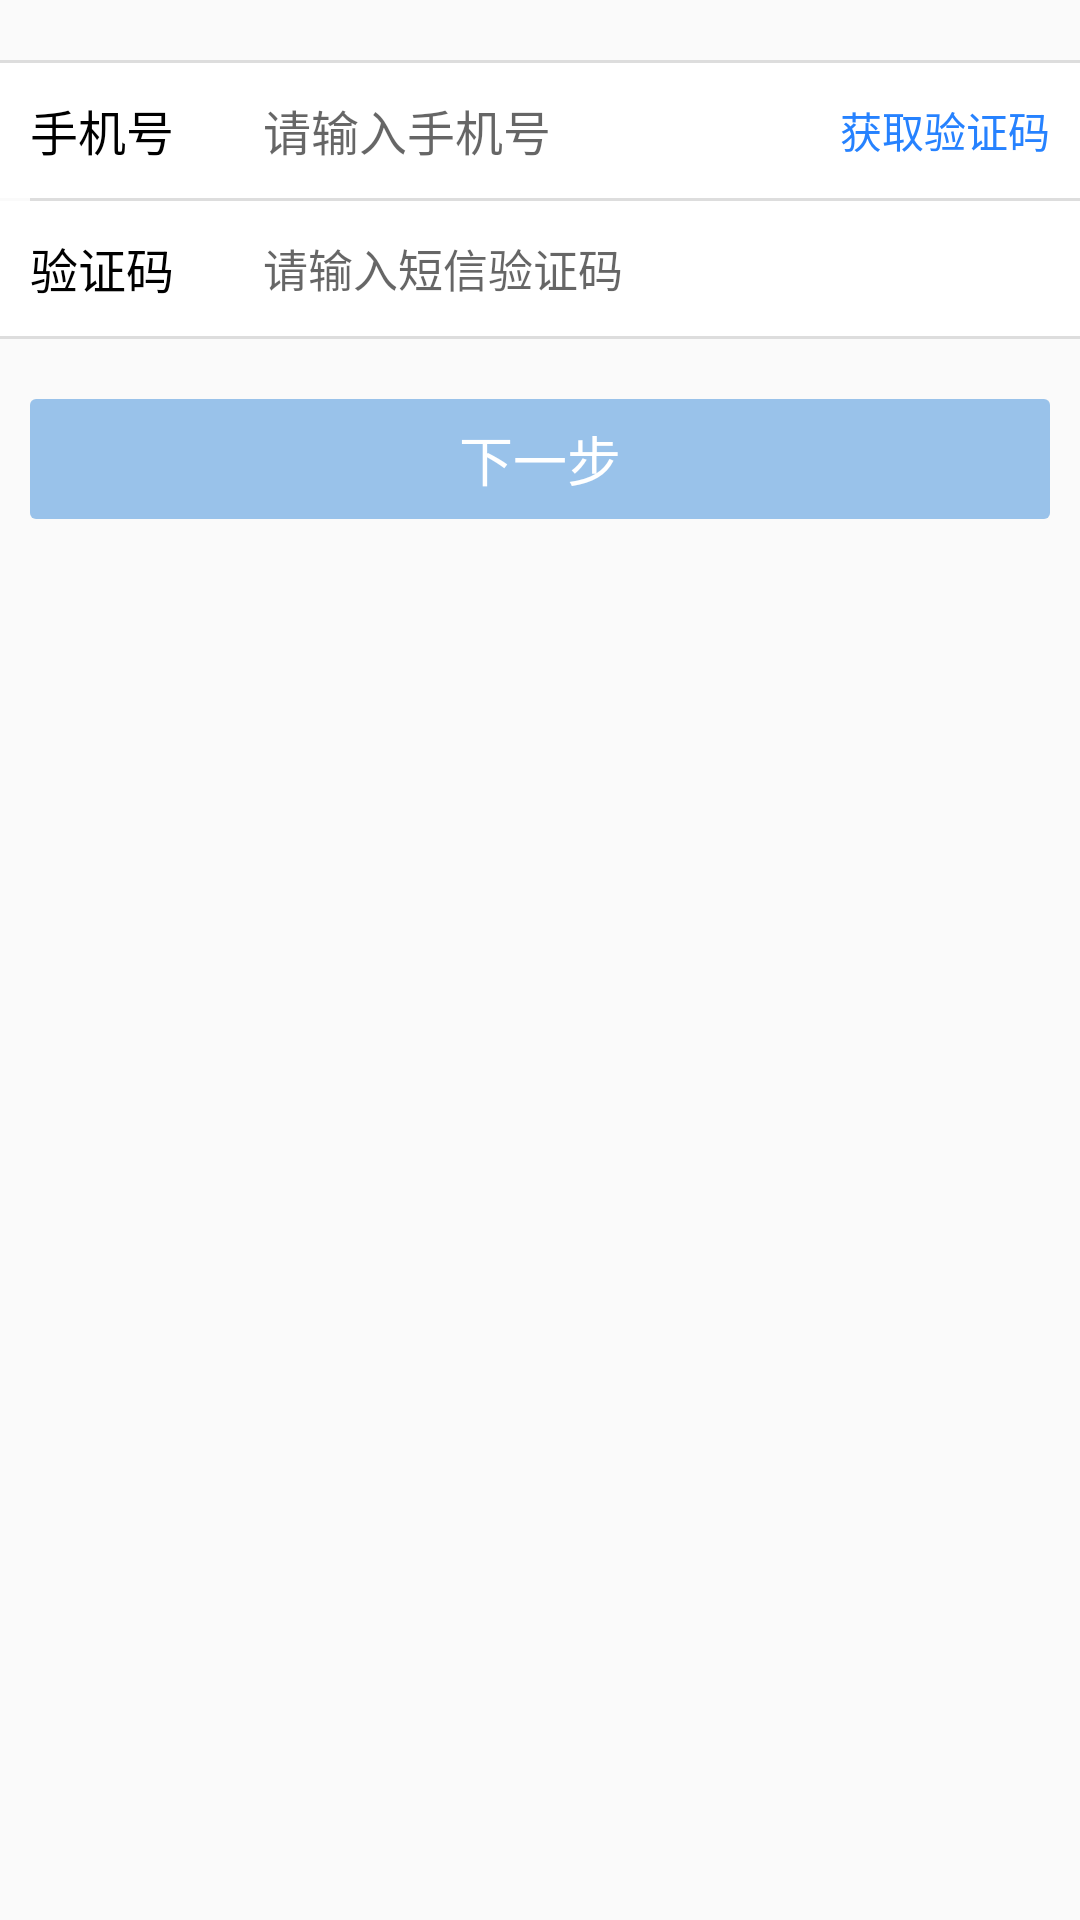

Layout XML and referenced resources for this Android screen:
<!-- AndroidManifest.xml: application theme AppTheme -->
<!-- res/layout/module_activity_register.xml -->
<?xml version="1.0" encoding="utf-8"?>
<LinearLayout xmlns:android="http://schemas.android.com/apk/res/android"
    xmlns:app="http://schemas.android.com/apk/res-auto"
    xmlns:tools="http://schemas.android.com/tools"
    android:layout_width="match_parent"
    android:layout_height="match_parent"
    android:orientation="vertical">

    <View
        style="@style/Module_DivisionView_HzTheme"
        android:layout_marginTop="@dimen/size_20" />

    <LinearLayout
        android:layout_width="match_parent"
        android:layout_height="@dimen/size_45"
        android:background="@color/white"
        android:orientation="horizontal">

        <LinearLayout
            android:layout_width="@dimen/size_0"
            android:layout_height="match_parent"
            android:layout_weight="1"
            android:orientation="horizontal">

            <TextView
                style="@style/Module_TtView_LeftTheme"
                android:layout_width="@dimen/size_300"
                android:layout_marginLeft="@dimen/size_10"
                android:text="@string/module_login_myPhone_tv" />

            <EditText
                android:id="@+id/register_myPhone_et"
                style="@style/Module_EdView_RightTheme"
                android:hint="@string/module_register_myPhone_tips"
                android:inputType="phone"
                android:maxLength="11"
                android:singleLine="true"
                android:textColor="@color/black"
                android:textSize="@dimen/font_size_16" />

        </LinearLayout>

        <TextView
            android:id="@+id/register_captcha_tv"
            style="@style/Module_TvView_LKeepTimeTheme"
            android:layout_marginLeft="@dimen/size_10"
            android:text="@string/module_register_gainCAPTCHA_tv" />

    </LinearLayout>


    <View
        style="@style/Module_DivisionView_HzTheme"
        android:layout_marginLeft="@dimen/size_10"/>

    <LinearLayout
        android:layout_width="match_parent"
        android:layout_height="@dimen/size_45"
        android:background="@color/white"
        android:gravity="center_vertical"
        android:orientation="horizontal">


        <TextView
            style="@style/Module_TtView_LeftTheme"
            android:layout_width="@dimen/size_300"
            android:layout_marginLeft="@dimen/size_10"
            android:text="@string/module_register_CAPTCHA_tv" />

        <EditText
            android:id="@+id/register_captcha_et"
            style="@style/Module_EdView_RightTheme"
            android:hint="@string/module_register_CAPTCHA_tips"
            android:inputType="number"
            android:maxLength="6"
            android:singleLine="true"
            android:textColor="@color/black"
            android:textSize="@dimen/font_size_15" />

    </LinearLayout>

    <View style="@style/Module_DivisionView_HzTheme" />

    <Button
        android:id="@+id/register_nextStep_btn"
        style="@style/Module_Btn_BuleStyle"
        android:layout_marginTop="@dimen/size_20"
        android:text="@string/module_register_nextStep_btn" />


</LinearLayout>
<!-- resources referenced by this layout -->
<resources>
  <color name="black">#000000</color>
  <color name="white">#FFFFFF</color>
  <dimen name="font_size_15">15sp</dimen>
  <dimen name="font_size_16">16sp</dimen>
  <dimen name="size_0">0dp</dimen>
  <dimen name="size_10">10dp</dimen>
  <dimen name="size_20">20dp</dimen>
  <dimen name="size_300">300dp</dimen>
  <dimen name="size_45">45dp</dimen>
  <string name="module_login_myPhone_tv">手机号</string>
  <string name="module_register_CAPTCHA_tips">请输入短信验证码</string>
  <string name="module_register_CAPTCHA_tv">验证码</string>
  <string name="module_register_gainCAPTCHA_tv">获取验证码</string>
  <string name="module_register_myPhone_tips">请输入手机号</string>
  <string name="module_register_nextStep_btn">下一步</string>
  <style name="Module_DivisionView_HzTheme">
          <item name="android:layout_width">match_parent</item>
          <item name="android:layout_height">@dimen/size_1</item>
          <item name="android:background">@color/appDivisionBg</item>
      </style>
  <style name="Module_EdView_RightTheme">
          <item name="android:layout_width">match_parent</item>
          <item name="android:layout_height">match_parent</item>
          <item name="android:background">@null</item>
          <item name="android:textSize">@dimen/font_size_16</item>
          <item name="android:textColor">@color/black</item>
          <item name="android:layout_weight">1</item>
          <item name="android:gravity">center_vertical</item>
          <item name="android:paddingLeft">@dimen/size_10</item>
      </style>
  <style name="Module_TtView_LeftTheme">
          <item name="android:layout_width">match_parent</item>
          <item name="android:layout_height">match_parent</item>
          <item name="android:textSize">@dimen/font_size_16</item>
          <item name="android:textColor">@color/black</item>
          <item name="android:gravity">center_vertical</item>
          <item name="android:layout_marginLeft">@dimen/size_10</item>
          <item name="android:layout_weight">3</item>
      </style>
  <style name="Module_TvView_LKeepTimeTheme">
          <item name="android:layout_width">wrap_content</item>
          <item name="android:layout_height">@dimen/size_30</item>
          <item name="android:gravity">center</item>
          <item name="android:layout_gravity">center_vertical</item>
          <item name="android:paddingLeft">@dimen/size_10</item>
          <item name="android:paddingRight">@dimen/size_10</item>
          <item name="android:textColor">@color/tbTVColorLeft</item>
          <item name="android:textSize">@dimen/font_size_14</item>
  
      </style>
  <style name="AppTheme" parent="Theme.AppCompat.Light.DarkActionBar">
  
          
          <item name="colorPrimaryDark">@color/transLucent</item>
  
          
          <item name="windowNoTitle">true</item>
          <item name="windowActionBar">false</item>
          
          <item name="toolbarStyle">@style/MyToolbar</item>
          
          <item name="android:screenOrientation">portrait</item>
          
          <item name="android:configChanges">orientation|keyboardHidden|screenSize</item>
      </style>
  <dimen name="size_40">40dp</dimen>
  <dimen name="font_size_18">18sp</dimen>
  <dimen name="size_1">1dp</dimen>
  <color name="appDivisionBg">#DDDDDD</color>
  <dimen name="size_30">30dp</dimen>
  <color name="tbTVColorLeft">#2682ff</color>
  <dimen name="font_size_14">14sp</dimen>
  <color name="transLucent">#60000000</color>
  <style name="MyToolbar" parent="Widget.AppCompat.Toolbar">
          <item name="contentInsetStart">0dp</item>
      </style>
</resources>
